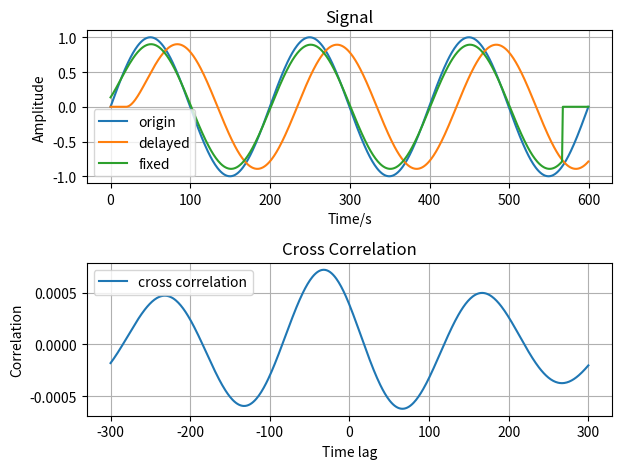

Generate this figure with matplotlib:
#!/usr/bin/env python3

from math import ceil
import random
import numpy as np
from collections import deque
import matplotlib
import matplotlib.pyplot as plt
import logging
import statistics

StateNum = 2  # system state number
ObservNum = 1  # system observer number
ControlNum = 1  #system control number
logger = logging.getLogger(__name__)
logging.basicConfig(level=logging.INFO)

FIG_CONFIG = {
    'figsize': (25, 20),
    'dpi': 80,
    'fontsize': 12,
    'subplots_adjust_left': 0.08,
    'subplots_adjust_bottom': 0.06,
    'subplots_adjust_right': 0.92,
    'subplots_adjust_top': 0.95,
    'subplots_adjust_wspace': 0.15,
    'subplots_adjust_hspace': 0.20,
}


class ModelGenerator:

    def __init__(self, model_order, tau, gain, ts, delay_time):
        self._model_order = model_order
        self._tau = tau
        self._gain = gain
        self._last_y = None
        self._ts = ts
        self._ad = (1.0 + 0.5 * ts * (-1.0 / tau)) / (1.0 - 0.5 * ts *
                                                      (-1.0 / tau))
        self._bd = (gain / tau) * ts / (1.0 - 0.5 * ts * (-1.0 / tau))
        self._is_inited_state = False
        self._delay_time = delay_time
        self._delay_buffer = deque(maxlen=round(delay_time / ts) + 1)
        self._trigger_model_flag = False

    def model_generator(self, model_input):
        delayed_model_input = self.pure_delay(model_input)
        y = self._ad * self._last_y + self._bd * delayed_model_input
        self._last_y = y

        return y

    def set_init_state(self):
        self._last_y = 0.0
        self._is_inited_state = True
        self._trigger_model_flag = False

    def pure_delay(self, input):
        count = round(self._delay_time / self._ts)
        self._delay_buffer.append(input)
        if len(self._delay_buffer) == count + 1:
            return self._delay_buffer.popleft()
        else:
            return 0.0

    def reset(self):
        self._delay_buffer.clear()
        self._is_inited_state = False
        self._trigger_model_flag = False


def compute_mean(data_list):
    return np.mean(data_list)


def compute_standard_deviation(data_list):
    return statistics.stdev(data_list)


def normalize_signal(data_list):
    print("normalize signal is running")
    data_mean = compute_mean(data_list)
    data_std = compute_standard_deviation(data_list)
    print("Before normalize | data_mean: {} data_std: {}".format(
        data_mean, data_std))
    for i in range(len(data_list)):
        data_list[i] = (data_list[i] - data_mean) / data_std
    print("After normalize | data_mean: {} data_std: {}".format(
        compute_mean(data_list), compute_standard_deviation(data_list)))
    return data_list


def compute_cross_correlation(self, data1, data2):
    normalized_data1 = normalize_signal(data1)
    reversed_data_1 = list(reversed(normalized_data1))


if __name__ == '__main__':
    start_t = 0
    end_t = 30
    interested_start_t = 5
    interested_end_t = 15
    fs = 20  #hz
    t = np.linspace(start_t, end_t, (end_t - start_t) * fs)
    print("data len: {}".format(len(t)))
    #print("t: {}".format(t))
    f = 0.1  #hz
    A = 1  #amplitude
    phase_bias = 0
    amplitude_bias = 0.0

    y1 = A * np.sin(2 * np.pi * f * t + phase_bias) + amplitude_bias

    #  y1 = normalize_signal(y1)
    first_order_model = ModelGenerator(model_order=1.0,
                                       tau=0.8,
                                       gain=1.0,
                                       ts=1 / fs,
                                       delay_time=1.0)
    first_order_model.set_init_state()
    first_order_model_output = []
    for i in range(len(y1)):
        first_order_model_output.append(
            first_order_model.model_generator(y1[i]))
    len1 = len(y1)
    len2 = len(first_order_model_output)
    cross_correlation = np.correlate(y1, first_order_model_output,
                                     mode='same') / (len1 * len2)

    time_lag = np.linspace(-len1 // 2, len1 // 2, len1)
    cross_correlation = list(cross_correlation)
    max_cross_correlation_idx = cross_correlation.index(max(cross_correlation))
    time_delay_second = -time_lag[max_cross_correlation_idx] / fs
    print("max cross correlation: {} index: {}".format(
        max(cross_correlation), max_cross_correlation_idx))
    print("time delay step: {}".format(time_lag[max_cross_correlation_idx]))
    print("time delay: {}".format(time_delay_second))
    print("round time delay: {}".format(
        round(-time_lag[max_cross_correlation_idx]) / fs))
    # print("time delay list: {}".format(time_lag))
    fix_signal = first_order_model_output[
        round(-time_lag[max_cross_correlation_idx]):]
    while (len(fix_signal) < len(y1)):
        fix_signal.append(0)

    #print("fix_signal: {}".format(fix_signal))

    plt.subplot(2, 1, 1)
    plt.plot(y1, label='origin')
    plt.plot(first_order_model_output, label='delayed')
    plt.plot(fix_signal, label='fixed')
    plt.title("Signal")
    plt.xlabel('Time/s')
    plt.ylabel('Amplitude')
    plt.legend()
    plt.grid()

    plt.subplot(2, 1, 2)
    plt.plot(time_lag, cross_correlation, label='cross correlation')
    plt.xlabel('Time lag')
    plt.ylabel('Correlation')
    plt.title("Cross Correlation")
    plt.grid()
    plt.legend()
    plt.tight_layout()
    plt.show()

    print("main function")
